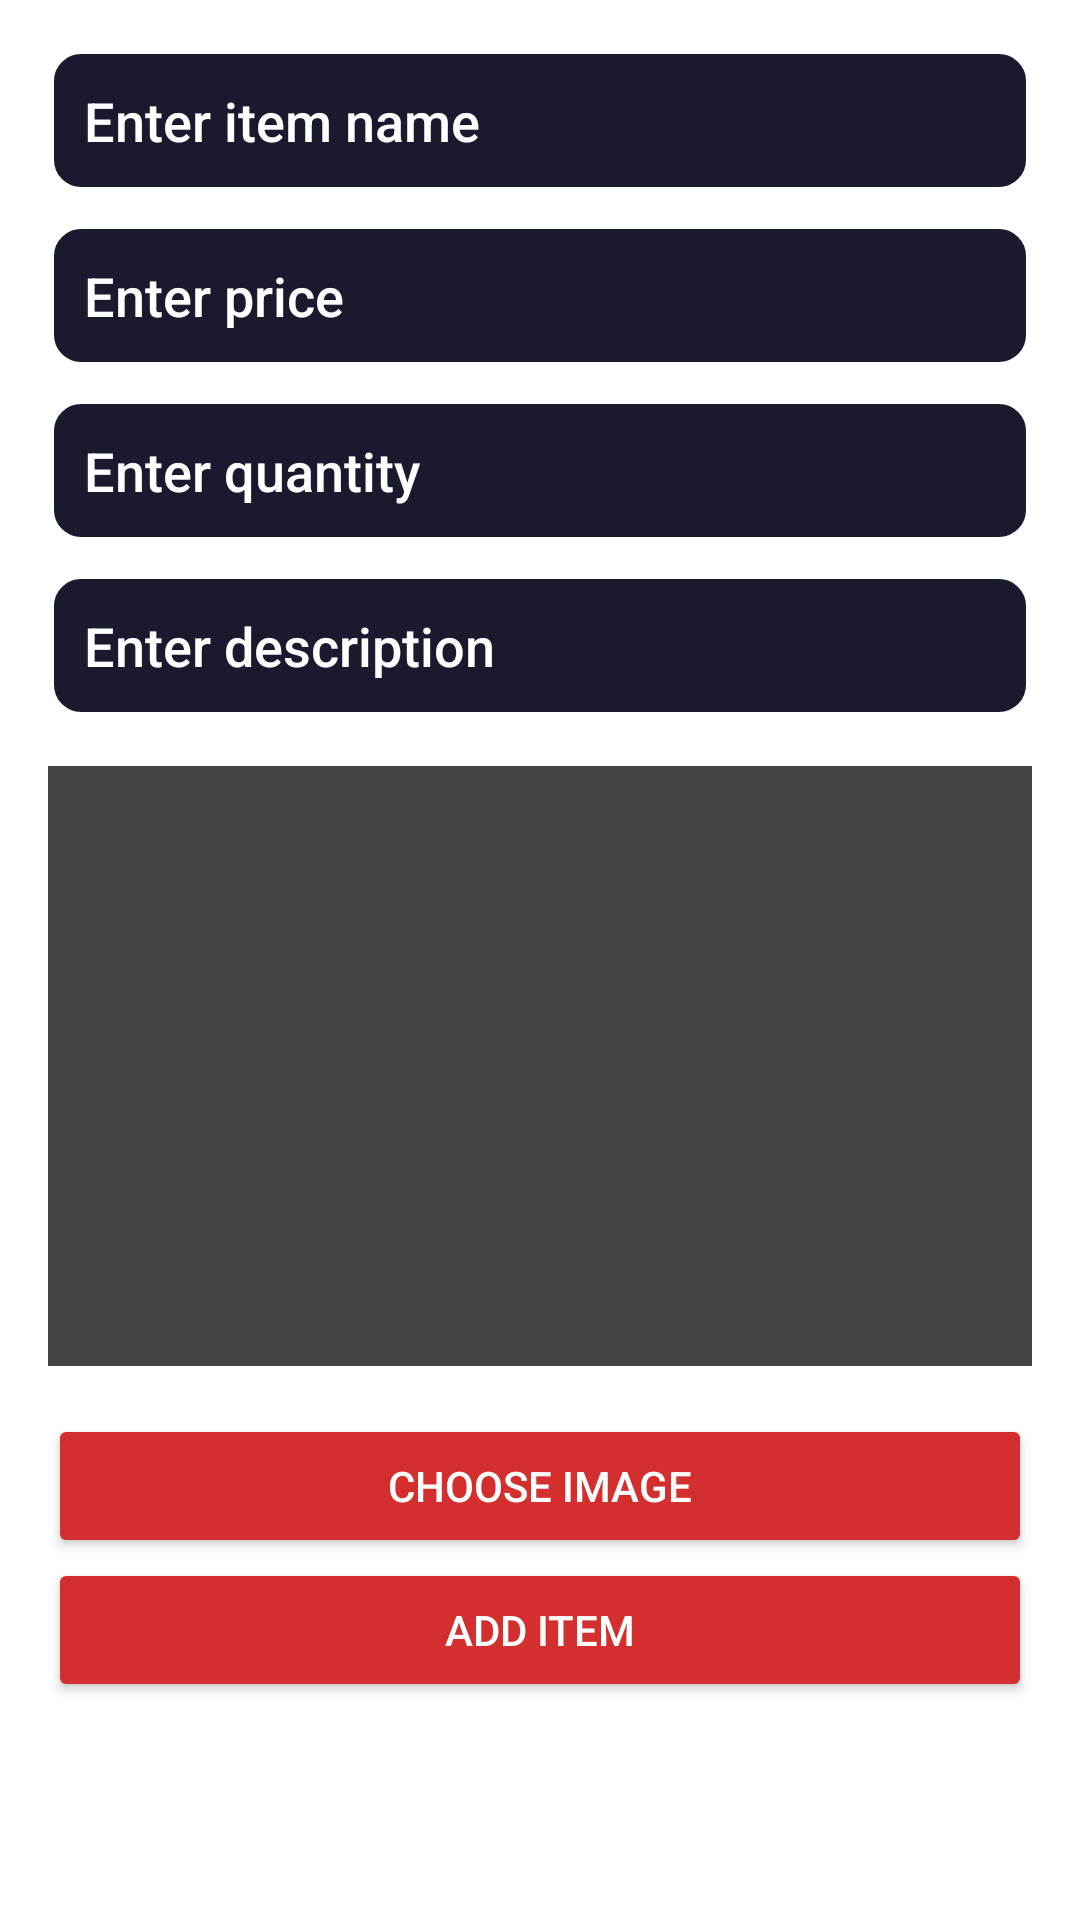

This screen was rendered from an Android layout file. Write that file and the resources it references.
<!-- AndroidManifest.xml: application theme Theme.GalliMart -->
<!-- res/layout/fragment_add_item.xml -->
<?xml version="1.0" encoding="utf-8"?>
<ScrollView xmlns:android="http://schemas.android.com/apk/res/android"
    android:layout_width="match_parent"
    android:layout_height="match_parent"
    android:background="@android:color/white"
    android:padding="16dp">

    <LinearLayout
        android:orientation="vertical"
        android:layout_width="match_parent"
        android:layout_height="wrap_content"
        android:gravity="center_horizontal">

        <EditText
            android:id="@+id/etName"
            android:layout_width="match_parent"
            android:layout_height="wrap_content"
            android:hint="Enter item name"
            android:padding="12dp"
            android:background="@drawable/input_background"
            android:textColor="@android:color/white"
            android:textColorHint="@android:color/white"
            android:fontFamily="sans-serif-medium"/>

        <EditText
            android:id="@+id/etPrice"
            android:layout_width="match_parent"
            android:layout_height="wrap_content"
            android:hint="Enter price"
            android:inputType="numberDecimal"
            android:padding="12dp"
            android:layout_marginTop="10dp"
            android:background="@drawable/input_background"
            android:textColor="@android:color/white"
            android:textColorHint="@android:color/white"
            android:fontFamily="sans-serif-medium"/>

        <EditText
            android:id="@+id/etQuantity"
            android:layout_width="match_parent"
            android:layout_height="wrap_content"
            android:hint="Enter quantity"
            android:inputType="number"
            android:padding="12dp"
            android:layout_marginTop="10dp"
            android:background="@drawable/input_background"
            android:textColor="@android:color/white"
            android:textColorHint="@android:color/white"
            android:fontFamily="sans-serif-medium"/>

        <EditText
            android:id="@+id/etDescription"
            android:layout_width="match_parent"
            android:layout_height="wrap_content"
            android:hint="Enter description"
            android:padding="12dp"
            android:layout_marginTop="10dp"
            android:background="@drawable/input_background"
            android:textColor="@android:color/white"
            android:textColorHint="@android:color/white"
            android:fontFamily="sans-serif-medium"/>

        <ImageView
            android:id="@+id/ivPreview"
            android:layout_width="match_parent"
            android:layout_height="200dp"
            android:scaleType="centerCrop"
            android:layout_marginTop="16dp"
            android:background="#444"/>

        <Button
            android:id="@+id/btnChooseImage"
            android:layout_width="match_parent"
            android:layout_height="wrap_content"
            android:text="Choose Image"
            android:layout_marginTop="16dp"
            android:backgroundTint="@color/red"
            android:textColor="@android:color/white"
            android:fontFamily="sans-serif-medium"/>

        <Button
            android:id="@+id/btnSubmit"
            android:layout_width="match_parent"
            android:layout_height="wrap_content"
            android:backgroundTint="@color/red"
            android:fontFamily="sans-serif-medium"
            android:text="Add Item"
            android:textColor="@android:color/white" />

    </LinearLayout>
</ScrollView>
<!-- resources referenced by this layout -->
<resources>
  <color name="red">#D32F2F</color>
  <!-- drawable input_background (drawable) -->
  <shape xmlns:android="http://schemas.android.com/apk/res/android"
      android:shape="rectangle">
      <solid android:color="#1A1A2E"/>
      <corners android:radius="10dp"/>
      <stroke android:width="2dp" android:color="@color/white"/>
  </shape>
  <style name="Theme.GalliMart" parent="Theme.MaterialComponents.Light.NoActionBar">
          
          <item name="colorPrimary">@color/primary</item>
          <item name="colorPrimaryVariant">@color/primaryDark</item>
          <item name="colorOnPrimary">@color/white</item>
  
          
          <item name="colorSurface">@color/white</item>
          <item name="colorOnSurface">@color/black</item>
          <item name="colorOnSurfaceVariant">@color/black</item>
  
          
          <item name="android:windowBackground">@color/white</item>
      </style>
  <color name="white">#FFFFFF</color>
  <color name="primary">#6200EE</color>
  <color name="primaryDark">#3700B3</color>
  <color name="black">#000000</color>
</resources>
